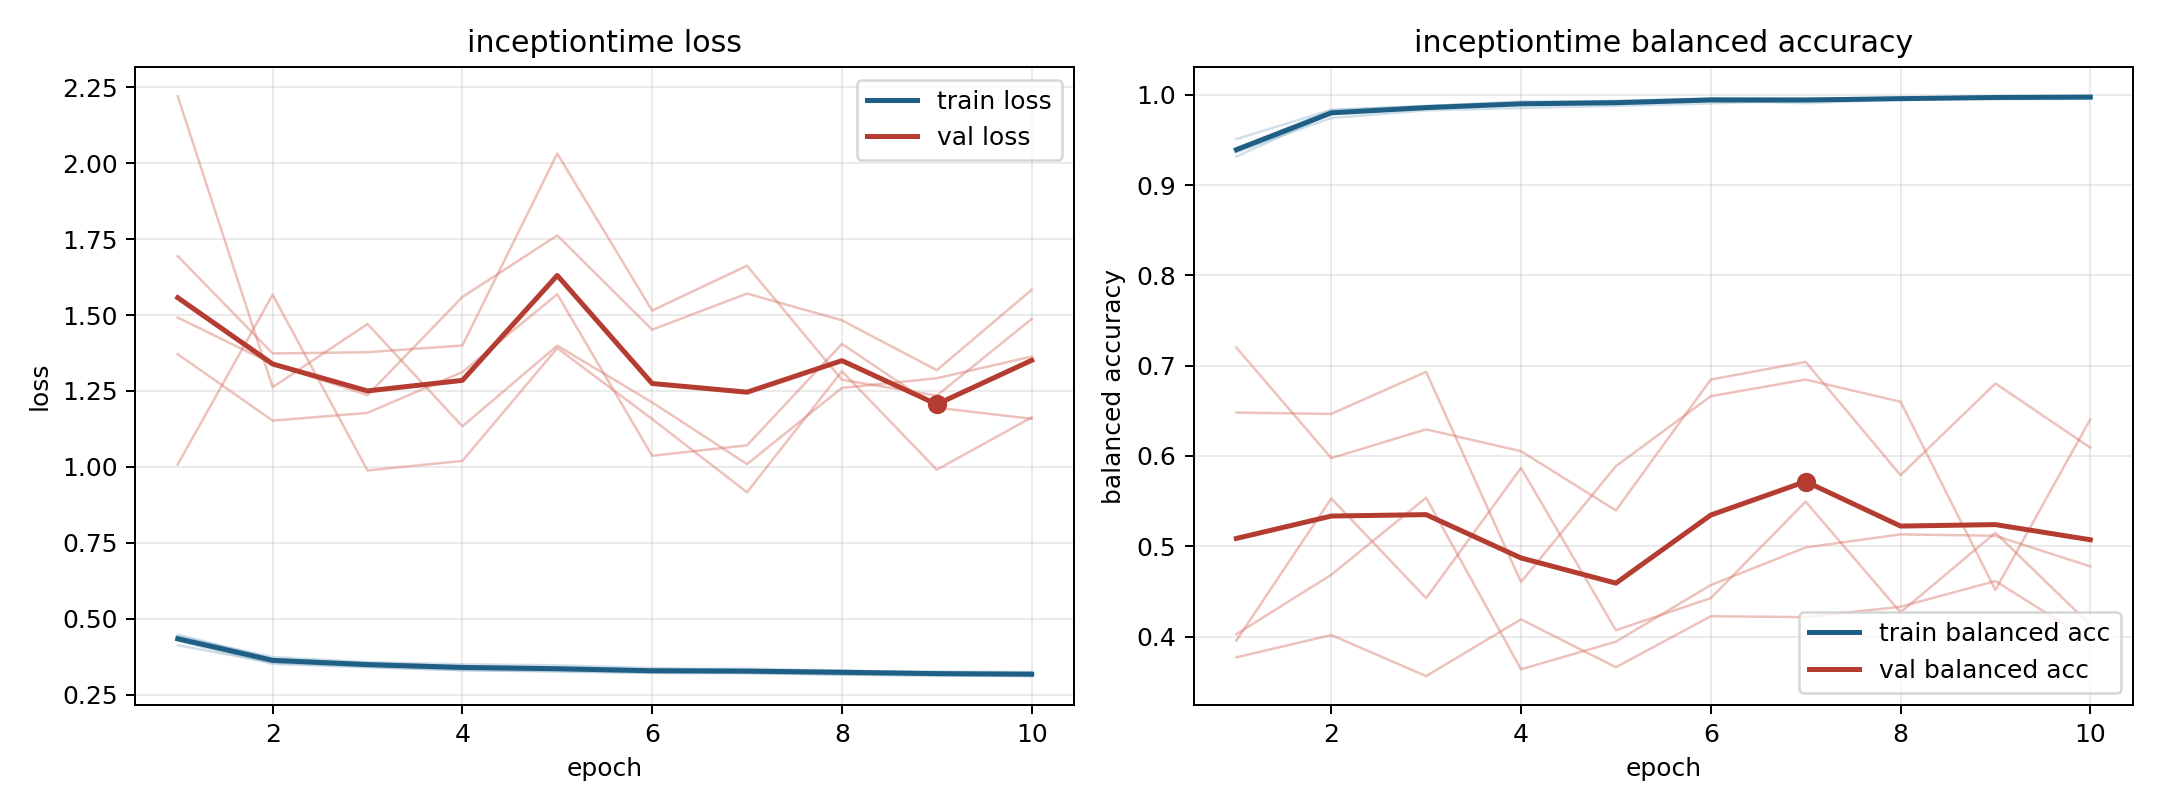

The data file committed next to this chart (first rows):
model, fold, epoch, train_loss, train_balanced_accuracy, val_loss, val_balanced_accuracy
inceptiontime, 1, 1, 0.4478, 0.9314, 1.008, 0.72
inceptiontime, 1, 2, 0.368, 0.9794, 1.567, 0.5977
inceptiontime, 1, 3, 0.3511, 0.9861, 0.9885, 0.6295
inceptiontime, 1, 4, 0.3433, 0.9902, 1.02, 0.6053
inceptiontime, 1, 5, 0.3403, 0.9899, 1.391, 0.5397
inceptiontime, 1, 6, 0.3328, 0.9938, 1.158, 0.6846
inceptiontime, 1, 7, 0.3361, 0.9906, 0.9165, 0.7042
inceptiontime, 1, 8, 0.3292, 0.9948, 1.315, 0.5788
inceptiontime, 1, 9, 0.3214, 0.9976, 0.9908, 0.6803
inceptiontime, 1, 10, 0.3219, 0.9972, 1.163, 0.6093
inceptiontime, 2, 1, 0.4278, 0.9402, 1.694, 0.3771
inceptiontime, 2, 2, 0.3519, 0.9827, 1.374, 0.4018
inceptiontime, 2, 3, 0.3402, 0.9875, 1.378, 0.3563
inceptiontime, 2, 4, 0.3313, 0.991, 1.4, 0.4192
inceptiontime, 2, 5, 0.3261, 0.9933, 2.032, 0.3662
inceptiontime, 2, 6, 0.322, 0.9959, 1.515, 0.4226
inceptiontime, 2, 7, 0.3204, 0.9958, 1.663, 0.4216
inceptiontime, 2, 8, 0.3165, 0.9962, 1.287, 0.4331
inceptiontime, 2, 9, 0.312, 0.9979, 1.235, 0.4615
inceptiontime, 2, 10, 0.3114, 0.998, 1.487, 0.3956
inceptiontime, 3, 1, 0.4128, 0.9509, 1.371, 0.6481
inceptiontime, 3, 2, 0.3554, 0.9832, 1.152, 0.6466
inceptiontime, 3, 3, 0.3425, 0.9875, 1.178, 0.6932
inceptiontime, 3, 4, 0.3306, 0.9925, 1.312, 0.4605
inceptiontime, 3, 5, 0.3284, 0.9928, 1.569, 0.5887
inceptiontime, 3, 6, 0.3226, 0.9954, 1.037, 0.6662
inceptiontime, 3, 7, 0.3227, 0.9952, 1.071, 0.6847
inceptiontime, 3, 8, 0.316, 0.9968, 1.405, 0.6601
inceptiontime, 3, 9, 0.3153, 0.9971, 1.195, 0.4517
inceptiontime, 3, 10, 0.3117, 0.9979, 1.158, 0.6406
inceptiontime, 4, 1, 0.4406, 0.937, 2.221, 0.3957
inceptiontime, 4, 2, 0.3744, 0.9743, 1.263, 0.553
inceptiontime, 4, 3, 0.3573, 0.9826, 1.471, 0.4426
inceptiontime, 4, 4, 0.3502, 0.9853, 1.134, 0.5868
inceptiontime, 4, 5, 0.3469, 0.9877, 1.399, 0.4071
inceptiontime, 4, 6, 0.3381, 0.9903, 1.212, 0.4426
inceptiontime, 4, 7, 0.3308, 0.9937, 1.009, 0.5494
inceptiontime, 4, 8, 0.3269, 0.9954, 1.26, 0.4269
inceptiontime, 4, 9, 0.3265, 0.9951, 1.292, 0.515
inceptiontime, 4, 10, 0.3248, 0.9953, 1.363, 0.413
inceptiontime, 5, 1, 0.4421, 0.9362, 1.492, 0.4027
inceptiontime, 5, 2, 0.3663, 0.9797, 1.339, 0.4685
inceptiontime, 5, 3, 0.3547, 0.9846, 1.236, 0.5538
inceptiontime, 5, 4, 0.344, 0.9904, 1.559, 0.3638
inceptiontime, 5, 5, 0.3367, 0.9919, 1.762, 0.3944
inceptiontime, 5, 6, 0.3293, 0.9954, 1.452, 0.4571
inceptiontime, 5, 7, 0.3289, 0.9951, 1.571, 0.4988
inceptiontime, 5, 8, 0.3303, 0.9949, 1.483, 0.5132
inceptiontime, 5, 9, 0.3226, 0.997, 1.318, 0.5117
inceptiontime, 5, 10, 0.3189, 0.9983, 1.583, 0.4778
